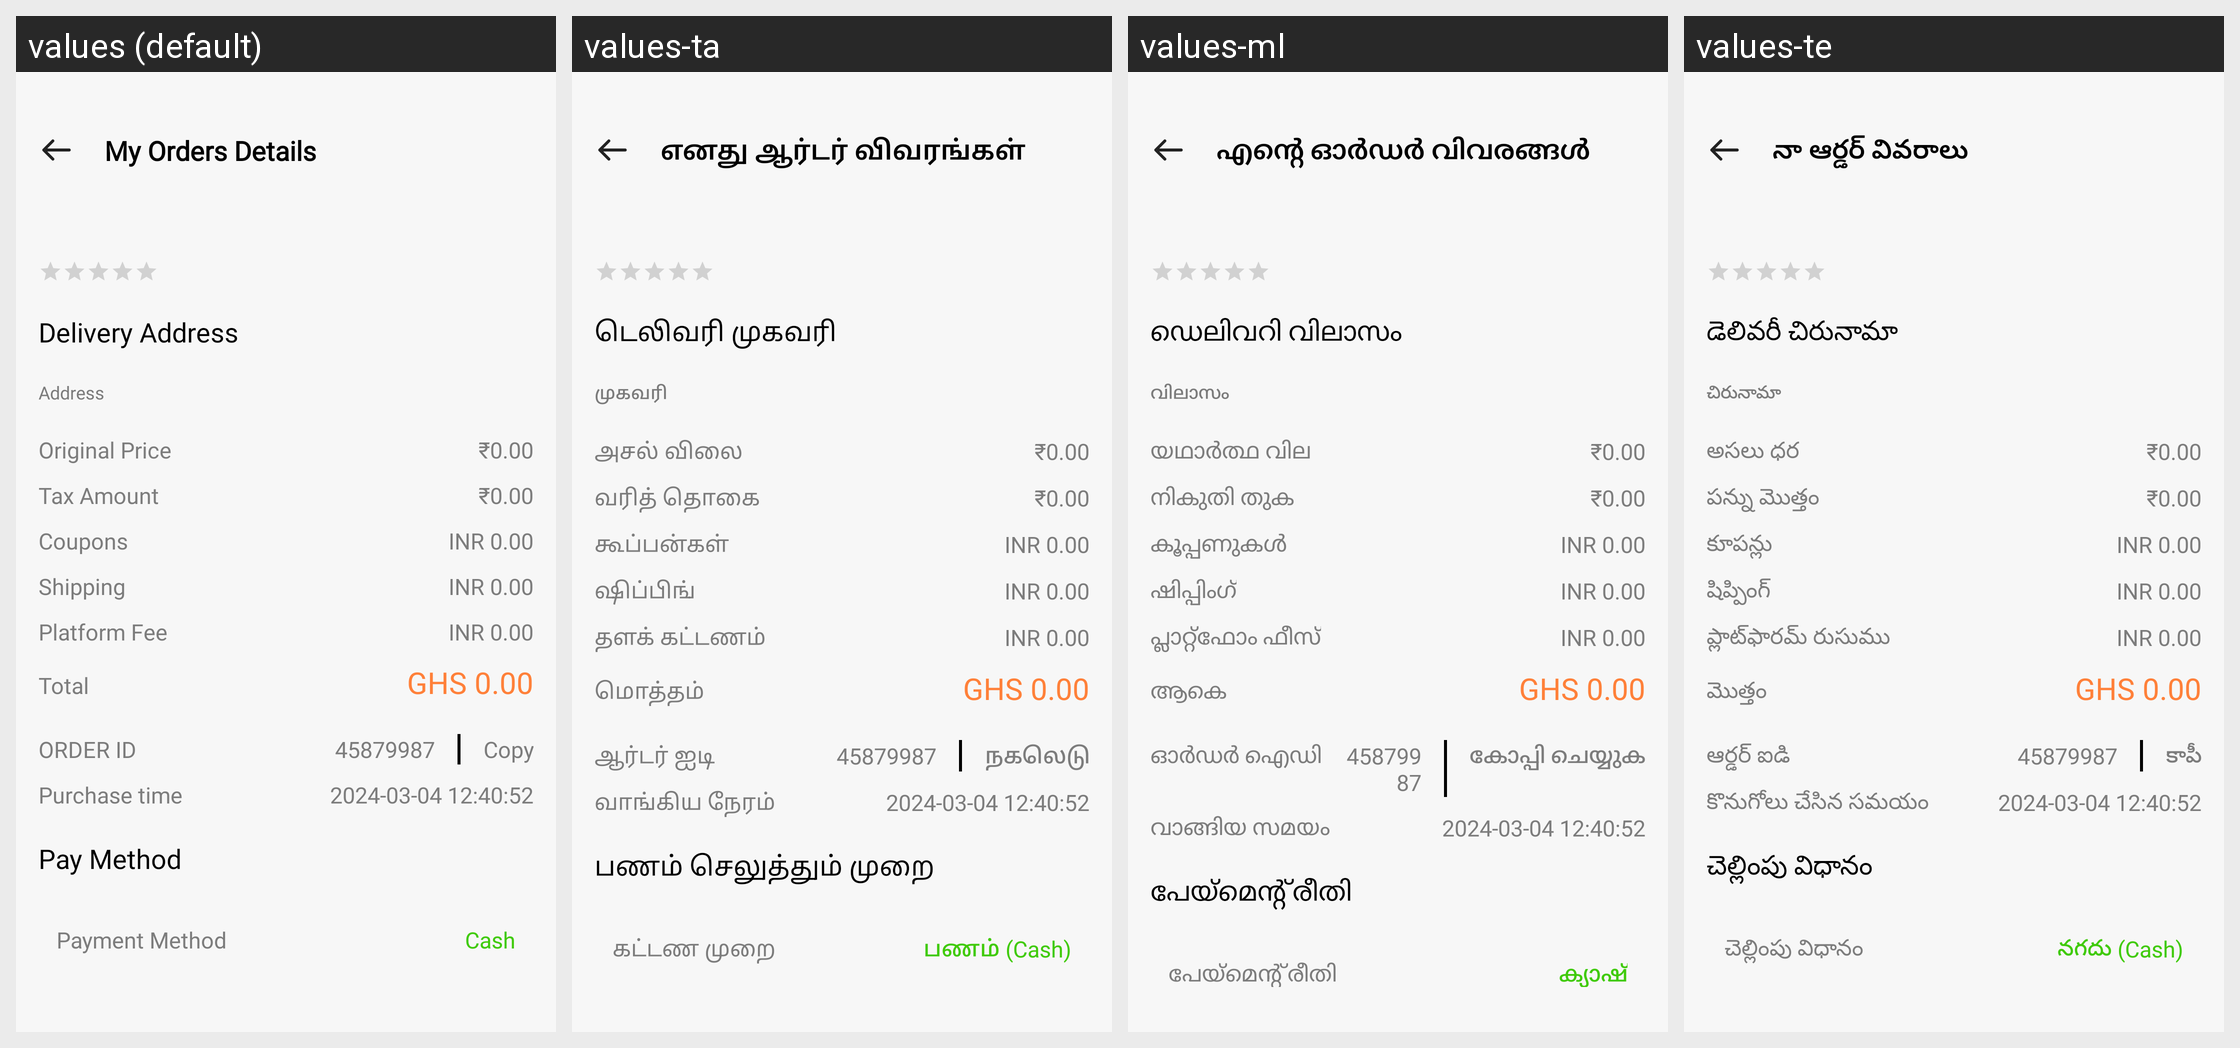

The same Android screen rendered under several of its app's locales, left to right. List the strings drawn on it with the default value and each locale's translation.
Android screen res/layout/fragment_my_order_details.xml rendered under 4 locales, left to right: values (default), values-ta, values-ml, values-te. Device: Nexus 5 (rendered at 1080×1920; each locale shown at half size, 540×960, under a caption strip naming it); theme Theme.ADHYATMAH.
Other locales in the repository, not shown: values-bn, values-gu, values-hi, values-kn, values-mr, values-or.
Strings drawn on this screen, with the default value and each locale's value (text and hints the layout hard-codes, and strings that could not be matched under every locale, appear in the picture but are not listed):

my_orders_details
  values: My Orders Details
  values-ta: எனது ஆர்டர் விவரங்கள்
  values-ml: എന്റെ ഓർഡർ വിവരങ്ങൾ
  values-te: నా ఆర్డర్ వివరాలు

delivery_address
  values: Delivery Address
  values-ta: டெலிவரி முகவரி
  values-ml: ഡെലിവറി വിലാസം
  values-te: డెలివరీ చిరునామా

address
  values: Address
  values-ta: முகவரி
  values-ml: വിലാസം
  values-te: చిరునామా

original_price
  values: Original Price
  values-ta: அசல் விலை
  values-ml: യഥാർത്ഥ വില
  values-te: అసలు ధర

tax_amount
  values: Tax Amount
  values-ta: வரித் தொகை
  values-ml: നികുതി തുക
  values-te: పన్ను మొత్తం

coupons
  values: Coupons
  values-ta: கூப்பன்கள்
  values-ml: കൂപ്പണുകൾ
  values-te: కూపన్లు

shipping
  values: Shipping
  values-ta: ஷிப்பிங்
  values-ml: ഷിപ്പിംഗ്
  values-te: షిప్పింగ్

platform_fee
  values: Platform Fee
  values-ta: தளக் கட்டணம்
  values-ml: പ്ലാറ്റ്‌ഫോം ഫീസ്‌
  values-te: ప్లాట్‌ఫారమ్ రుసుము

total
  values: Total
  values-ta: மொத்தம்
  values-ml: ആകെ
  values-te: మొత్తం

order_id
  values: ORDER ID
  values-ta: ஆர்டர் ஐடி
  values-ml: ഓർഡർ ഐഡി
  values-te: ఆర్డర్ ఐడి

copy
  values: Copy
  values-ta: நகலெடு
  values-ml: കോപ്പി ചെയ്യുക
  values-te: కాపీ

purchase_time
  values: Purchase time
  values-ta: வாங்கிய நேரம்
  values-ml: വാങ്ങിയ സമയം
  values-te: కొనుగోలు చేసిన సమయం

pay_method
  values: Pay Method
  values-ta: பணம் செலுத்தும் முறை
  values-ml: പേയ്മെന്റ് രീതി
  values-te: చెల్లింపు విధానం

payment_method
  values: Payment Method
  values-ta: கட்டண முறை
  values-ml: പേയ്മെന്റ് രീതി
  values-te: చెల్లింపు విధానం

cash
  values: Cash
  values-ta: பணம் (Cash)
  values-ml: ക്യാഷ്
  values-te: నగదు (Cash)
